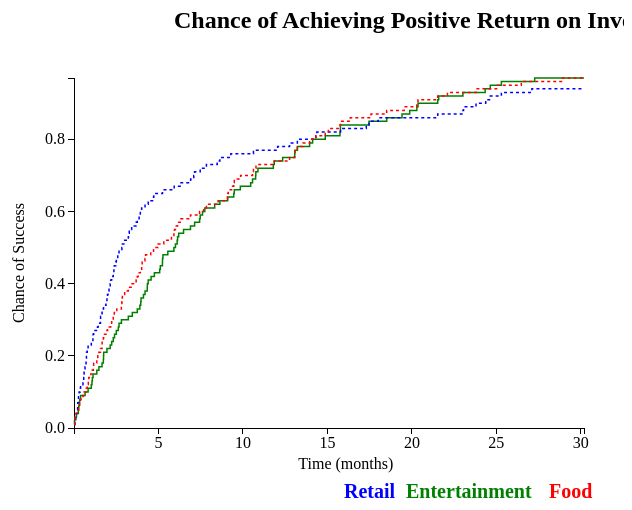
D3 v3 page, settled after 360 driven frames (6 s of simulated time); the page loaded 1 data file(s).


 $(document).ready(function(){
  $("button").click(function(){
    //function to show upper right arrow
    $("#right-arrow").fadeIn(1500);
    // delay 5sec and show up arrow
    setTimeout(function () {
        show_up_arrow();
    }, 3000);
  });
});

function show_up_arrow(){
  $("#up-arrow").fadeIn(1500);
  //delay to hide both arrows
  setTimeout(function () {
        hide_arrows();
    }, 3000);
}

function hide_arrows(){
  $("#right-arrow").fadeOut(1500);
  $("#up-arrow").fadeOut(1500);
}



var margin = {top: 100, right: 40, bottom: 150, left: 150}, //60, 20, 50, 50
    width = 700 - margin.left - margin.right,
    height = 600 - margin.top - margin.bottom;

var timebisector = d3.bisector(function (d){return d.t_i;}).left;

var x = d3.scale.linear()
    .range([0, width]);

var y = d3.scale.linear()
    .range([height, 0]);

var xAxis = d3.svg.axis()
    .scale(x)
    .orient("bottom");

var yAxis = d3.svg.axis()
    .scale(y)
    .orient("left").ticks(5);

var line = d3.svg.line()
	.interpolate("step-before")
    .x(function(d) { return x(d.t_i); })
    .y(function(d) { return y(d.estKM); });

var line2 = d3.svg.line()
	.interpolate("step-before")
	.x(function (d){ return x(d.t_i);})
	.y(function (d){ return y(d.lwrCI);});

var line3 = d3.svg.line()
	.interpolate("step-before")
	.x(function (d) {return x(d.t_i);})
	.y(function (d) {return y(d.uprCI);})

var svg = d3.select("#plot").append("svg")
    .attr("width", width + margin.left + margin.right)
    .attr("height", height + margin.top + margin.bottom)
  .append("g")
    .attr("transform", "translate(" + margin.left + "," + margin.top + ")");


d3.csv("data/dataSurvival.csv", function(error, data) {
  data.forEach(function(d) {
    d.t_i = +d.t_i;
    d.estKM = +d.estKM;
    d.lwrCI = +d.lwrCI;
    d.uprCI = +d.uprCI;
  });

  x.domain(d3.extent(data, function(d) { return d.t_i; }));
  y.domain([0, d3.max(data, function(d) { return Math.max(d.estKM, d.lwrCI, d.uprCI); })]);

  svg.append("g")
      .attr("class", "x axis")
      .attr("transform", "translate(0," + height + ")")
      .call(xAxis)
      .append("text")
      .attr("x", 224.333)
      .attr("y", 41 )
      .text("Time (months)");

  svg.append("g")
      .attr("class", "y axis")
      .call(yAxis)
    .append("text")
      .attr("transform", "rotate(-90)")
      .attr("x", -125)
      .attr("y", -50)
      //.attr("dy", ".71em")
      .style("text-anchor", "end")
      .text("Chance of Success");

  svg.append("path")
      .datum(data)
      .attr("class", "line1")
      .attr("d", line);  

  svg.append("path")
      .datum(data)
      .attr("class", "line")
      .style("stroke-dasharray", ("3, 3"))
      .attr("d", line2);

  svg.append("path")
      .datum(data)
      .attr("class", "line2")
      .style("stroke-dasharray", ("3, 3"))
      .attr("d", line3);

  svg.append("text")
	  .attr("x", 270)
	  .attr("y", 420)
	  .style("fill", "blue")
	  .style("font-size", "20px")	  
	  .style("font-weight", "bold")
	  .text("Retail");

  svg.append("text")
	  .attr("x", 332)
	  .attr("y", 420)
	  .style("fill", "green")	  
	  .style("font-size", "20px")
	  .style("font-weight", "bold")
	  .text("Entertainment");

  svg.append("text")
	  .attr("x", 475)
	  .attr("y", 420)
	  .style("fill", "red")
	  .style("font-size", "20px")
	  .style("font-weight", "bold")
	  .text("Food");

  svg.append("text")
  	  .attr("x", 100)
  	  .attr("y", 0 - (margin.top / 2))
  	  .style("font-size", 24)
  	  .style("font-weight", "bold")
  	  .text("Chance of Achieving Positive Return on Investment");

var focus = svg.append("g")
			.attr("class", "focus")
			.style("display", "none");

	focus.append("circle")
		/*.attr("x1", 0)
		.attr("y1", 0)
		.attr("x2", 0)
		.attr("y2", 340);
		.attr("class", "line")*/
		.attr("r", "4.5");

var focus1 = svg.append("g")
			.attr("class", "focus")
			.style("display", "none");

	focus1.append("circle")
		.attr("r", "4.5");

var focus2 = svg.append("g")
			.attr("class", "focus")
			.style("display", "none");

	focus2.append("circle")
		.attr("r", "4.5");

var text1 =	svg.append("text")
		.attr("x", 276)
		.attr("y", 445) //-150px
		.style("fill", "blue")		
		.style("font-size", "20px")
		.style("font-weight", "bold");

var text2 =	svg.append("text")
		.attr("x", 376)
		.attr("y", 445) //-100px
		.style("fill", "green")		
	  	.style("font-size", "20px")
	  	.style("font-weight", "bold");

var text3 = svg.append("text")
		.attr("x", 479)
		.attr("y", 445)
		.style("fill", "red")		
	  	.style("font-size", "20px")
	  	.style("font-weight", "bold");

	svg.append("rect")
		.attr("class", "overlay")
		.attr("width", width)
		.attr("height", height)
		.on("mouseover", function() { 
			focus.style("display", null); 
			focus1.style("display", null); 
			focus2.style("display", null);})

      	.on("mouseout", function() { 
      		focus.style("display", "none"); 
      		focus1.style("display", "none"); 
      		focus2.style("display", "none"); })

      	.on("mousemove", mousemove);

    function mousemove(){
    	var x0 = x.invert(d3.mouse(this)[0]),
        i = timebisector(data, x0, 1),
        d0 = data[i - 1],
        d1 = data[i],
        d = x0 - d0.t_i > d1.t_i - x0 ? d1 : d0;    	
        focus.attr("transform", "translate(" + x(d.t_i) + "," + y(d.uprCI) + ")");
        focus1.attr("transform", "translate(" + x(d.t_i) + "," + y(d.estKM) + ")");
        focus2.attr("transform", "translate(" + x(d.t_i) + "," + y(d.lwrCI) + ")");
    	text1.text(d.uprCI.toFixed(2));
    		//.attr("transform", "translate(" + x(0) + "," + y(d.uprCI) + ")");
    	text2.text(d.estKM.toFixed(2));
    	text3.text(d.lwrCI.toFixed(2));
    }

});



### data: data/dataSurvival.csv
t_i, estKM, lwrCI, uprCI, Tract
0.0006272, 0.01, 0.01, 0.01, 11001000100
0.02443, 0.01, 0.01, 0.01, 11001000100
0.03003, 0.01, 0.01, 0.01, 11001000100
0.04636, 0.02, 0.01, 0.01, 11001000100
0.05463, 0.02, 0.01, 0.02, 11001000100
0.07289, 0.03, 0.02, 0.02, 11001000100
0.0865, 0.03, 0.02, 0.03, 11001000100
0.09173, 0.03, 0.02, 0.03, 11001000100
0.1085, 0.03, 0.02, 0.03, 11001000100
0.1144, 0.03, 0.03, 0.03, 11001000100
0.1199, 0.03, 0.03, 0.03, 11001000100
0.1408, 0.03, 0.03, 0.04, 11001000100
0.1432, 0.03, 0.03, 0.04, 11001000100
0.1449, 0.04, 0.04, 0.04, 11001000100
0.1731, 0.04, 0.04, 0.04, 11001000100
0.182, 0.04, 0.04, 0.04, 11001000100
0.1849, 0.04, 0.05, 0.04, 11001000100
0.2139, 0.04, 0.05, 0.05, 11001000100
0.2177, 0.04, 0.06, 0.05, 11001000100
0.2211, 0.04, 0.06, 0.05, 11001000100
0.2575, 0.04, 0.07, 0.05, 11001000100
0.2643, 0.05, 0.08, 0.05, 11001000100
0.2677, 0.05, 0.08, 0.06, 11001000100
0.2825, 0.05, 0.09, 0.06, 11001000100
0.288, 0.06, 0.09, 0.06, 11001000100
0.2982, 0.06, 0.09, 0.06, 11001000100
0.303, 0.07, 0.09, 0.06, 11001000100
0.3378, 0.07, 0.1, 0.06, 11001000100
0.3705, 0.08, 0.1, 0.07, 11001000100
0.3713, 0.08, 0.1, 0.07, 11001000100
0.3916, 0.08, 0.11, 0.07, 11001000100
0.4134, 0.09, 0.12, 0.08, 11001000100
0.5305, 0.09, 0.12, 0.08, 11001000100
0.5763, 0.09, 0.13, 0.09, 11001000100
0.5936, 0.09, 0.14, 0.09, 11001000100
0.5988, 0.09, 0.15, 0.09, 11001000100
0.6364, 0.09, 0.16, 0.1, 11001000100
0.6553, 0.09, 0.16, 0.1, 11001000100
0.7128, 0.1, 0.17, 0.1, 11001000100
0.7141, 0.1, 0.18, 0.1, 11001000100
0.7372, 0.1, 0.19, 0.11, 11001000100
0.7394, 0.1, 0.2, 0.11, 11001000100
0.7512, 0.1, 0.21, 0.11, 11001000100
0.7828, 0.1, 0.21, 0.11, 11001000100
0.7988, 0.1, 0.22, 0.12, 11001000100
0.8028, 0.1, 0.22, 0.12, 11001000100
0.835, 0.1, 0.22, 0.12, 11001000100
0.849, 0.11, 0.23, 0.12, 11001000100
0.8752, 0.11, 0.23, 0.13, 11001000100
0.8776, 0.11, 0.23, 0.13, 11001000100
0.999, 0.11, 0.23, 0.14, 11001000100
1.024, 0.11, 0.23, 0.15, 11001000100
1.024, 0.12, 0.23, 0.15, 11001000100
1.064, 0.12, 0.24, 0.15, 11001000100
1.067, 0.13, 0.24, 0.15, 11001000100
1.086, 0.13, 0.24, 0.16, 11001000100
1.122, 0.14, 0.24, 0.16, 11001000100
1.128, 0.14, 0.25, 0.16, 11001000100
1.142, 0.15, 0.26, 0.16, 11001000100
1.145, 0.15, 0.26, 0.16, 11001000100
... 229 more rows